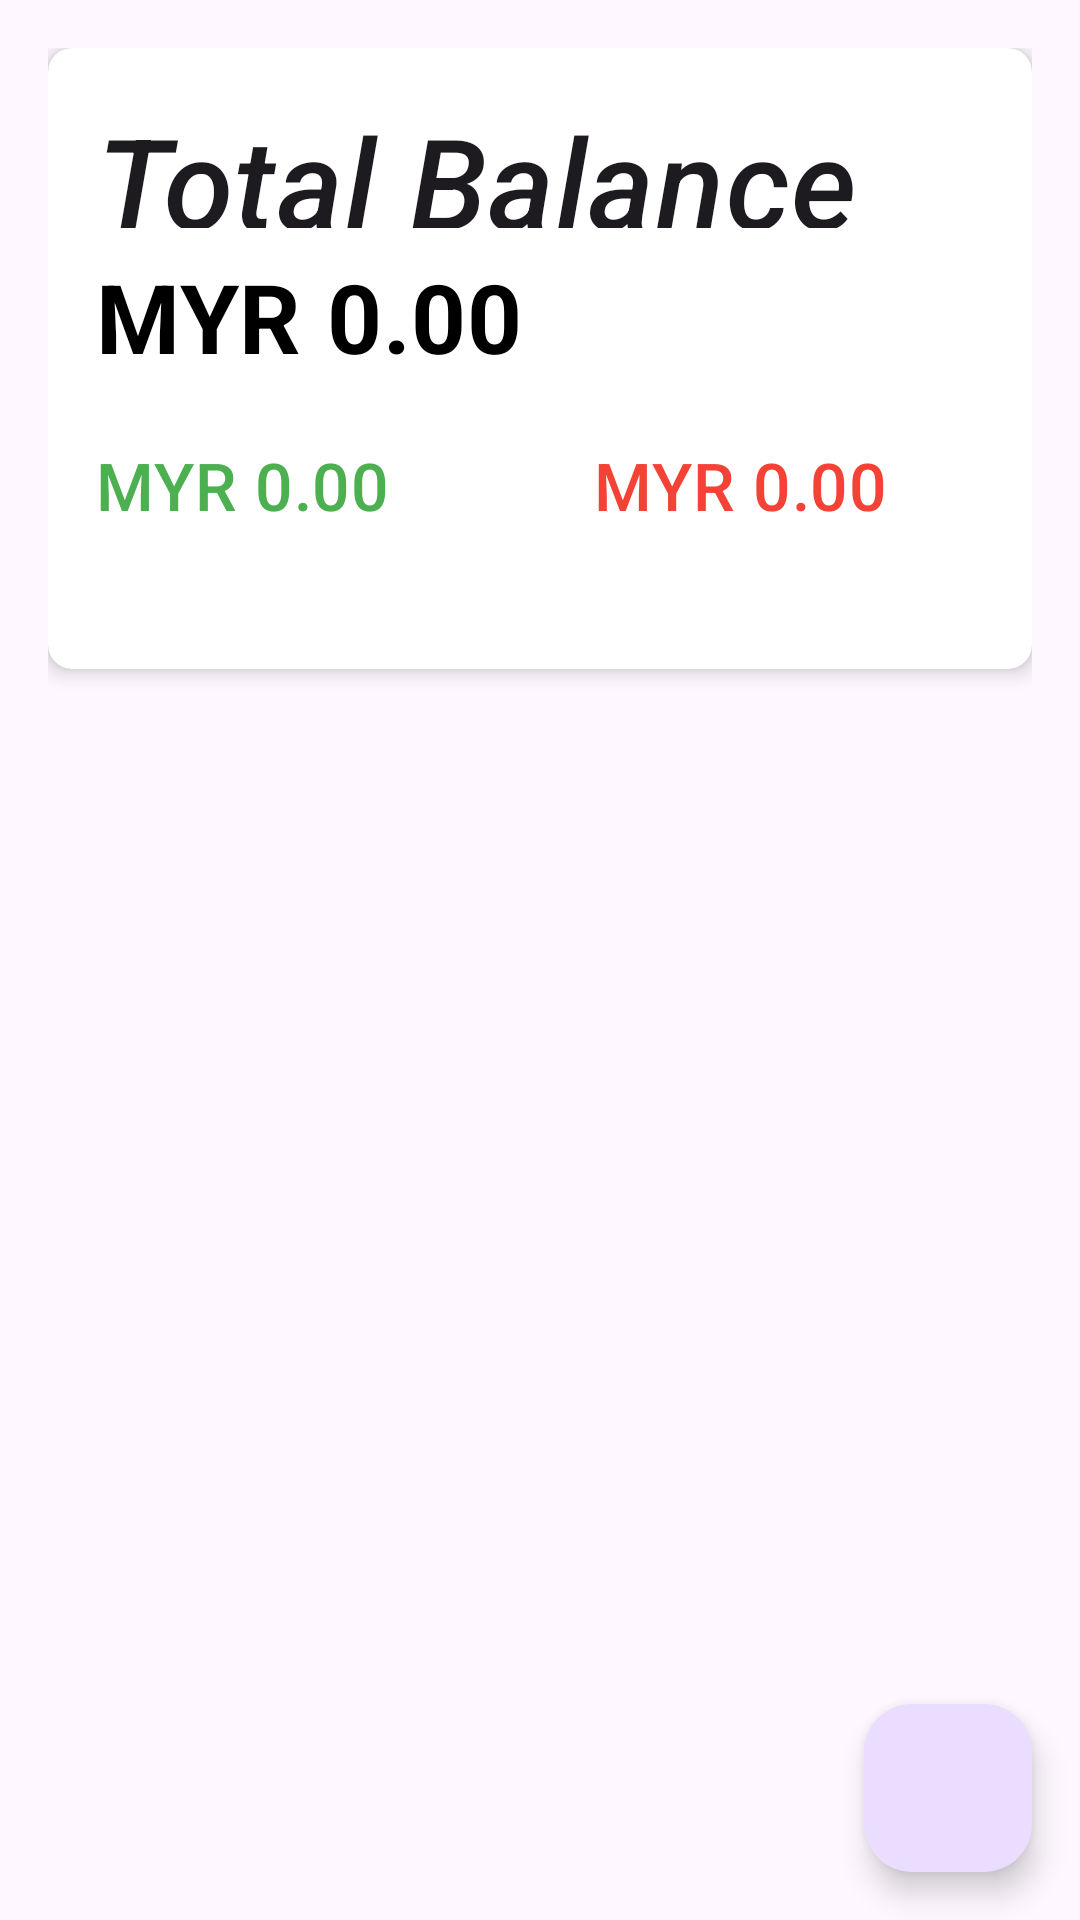

Produce the Android XML layout that renders to this screen, including the resource entries it uses.
<!-- AndroidManifest.xml: application theme Theme.MADFinancial -->
<!-- res/layout/jh_activity_main.xml -->
<?xml version="1.0" encoding="utf-8"?>
<androidx.coordinatorlayout.widget.CoordinatorLayout xmlns:android="http://schemas.android.com/apk/res/android"
    xmlns:app="http://schemas.android.com/apk/res-auto"
    android:layout_width="match_parent"
    android:layout_height="match_parent"
    app:layout_anchorGravity="center">

    <LinearLayout
        android:layout_width="match_parent"
        android:layout_height="match_parent"
        android:orientation="vertical"
        android:padding="16dp">

        
        <androidx.cardview.widget.CardView
            android:layout_width="match_parent"
            android:layout_height="wrap_content"
            android:layout_marginBottom="16dp"
            app:cardCornerRadius="8dp"
            app:cardElevation="4dp">

            <LinearLayout
                android:layout_width="match_parent"
                android:layout_height="wrap_content"
                android:orientation="vertical"
                android:padding="16dp">

                <TextView
                    android:layout_width="wrap_content"
                    android:layout_height="44dp"
                    android:text="@string/total_balance"
                    android:textAppearance="?attr/textAppearanceHeadline6"
                    android:textSize="42sp"
                    android:textStyle="italic" />

                <TextView
                    android:id="@+id/balanceText"
                    android:layout_width="wrap_content"
                    android:layout_height="wrap_content"
                    android:layout_marginTop="8dp"
                    android:text="@string/zero_amount"
                    android:textAppearance="?attr/textAppearanceHeadline4"
                    android:textColor="@color/black"
                    android:textSize="32sp"
                    android:textStyle="bold" />

                <LinearLayout
                    android:layout_width="match_parent"
                    android:layout_height="wrap_content"
                    android:layout_marginTop="16dp"
                    android:baselineAligned="false"
                    android:orientation="horizontal">

                    <LinearLayout
                        android:layout_width="0dp"
                        android:layout_height="wrap_content"
                        android:layout_weight="1"
                        android:orientation="vertical">

                        <TextView
                            android:id="@+id/incomeText"
                            android:layout_width="wrap_content"
                            android:layout_height="wrap_content"
                            android:layout_marginTop="4dp"
                            android:text="@string/zero_amount"
                            android:textAppearance="?attr/textAppearanceHeadline6"
                            android:textColor="#4CAF50"
                            android:textSize="22sp" />
                    </LinearLayout>

                    <TextView
                        android:id="@+id/dividerText"
                        android:layout_width="36dp"
                        android:layout_height="64dp"
                        android:gravity="left"
                        android:textSize="48dp" />

                    <LinearLayout
                        android:layout_width="0dp"
                        android:layout_height="wrap_content"
                        android:layout_weight="1"
                        android:orientation="vertical">

                        <TextView
                            android:id="@+id/expenseText"
                            android:layout_width="wrap_content"
                            android:layout_height="wrap_content"
                            android:layout_marginTop="4dp"
                            android:text="@string/zero_amount"
                            android:textAppearance="?attr/textAppearanceHeadline6"
                            android:textColor="#F44336"
                            android:textSize="22sp" />
                    </LinearLayout>
                </LinearLayout>
            </LinearLayout>
        </androidx.cardview.widget.CardView>

        
        <androidx.recyclerview.widget.RecyclerView
            android:id="@+id/transactionsRecyclerView"
            android:layout_width="match_parent"
            android:layout_height="0dp"
            android:layout_weight="1"
            android:clipToPadding="false"
            android:padding="8dp" />

    </LinearLayout>

    
    <com.google.android.material.floatingactionbutton.FloatingActionButton
        android:id="@+id/addTransactionButton"
        android:layout_width="wrap_content"
        android:layout_height="wrap_content"
        android:layout_gravity="bottom|end"
        android:layout_margin="16dp"
        android:contentDescription="@string/add_transaction"
        app:srcCompat="@drawable/ic_add" />

</androidx.coordinatorlayout.widget.CoordinatorLayout>
<!-- resources referenced by this layout -->
<resources>
  <color name="black">#FF000000</color>
  <string name="add_transaction">Add Transaction</string>
  <string name="total_balance">Total Balance</string>
  <string name="zero_amount">MYR 0.00</string>
  <style name="Theme.MADFinancial" parent="Base.Theme.MADFinancial" />
  <style name="Base.Theme.MADFinancial" parent="Theme.Material3.DayNight.NoActionBar">
          
          
      </style>
</resources>
